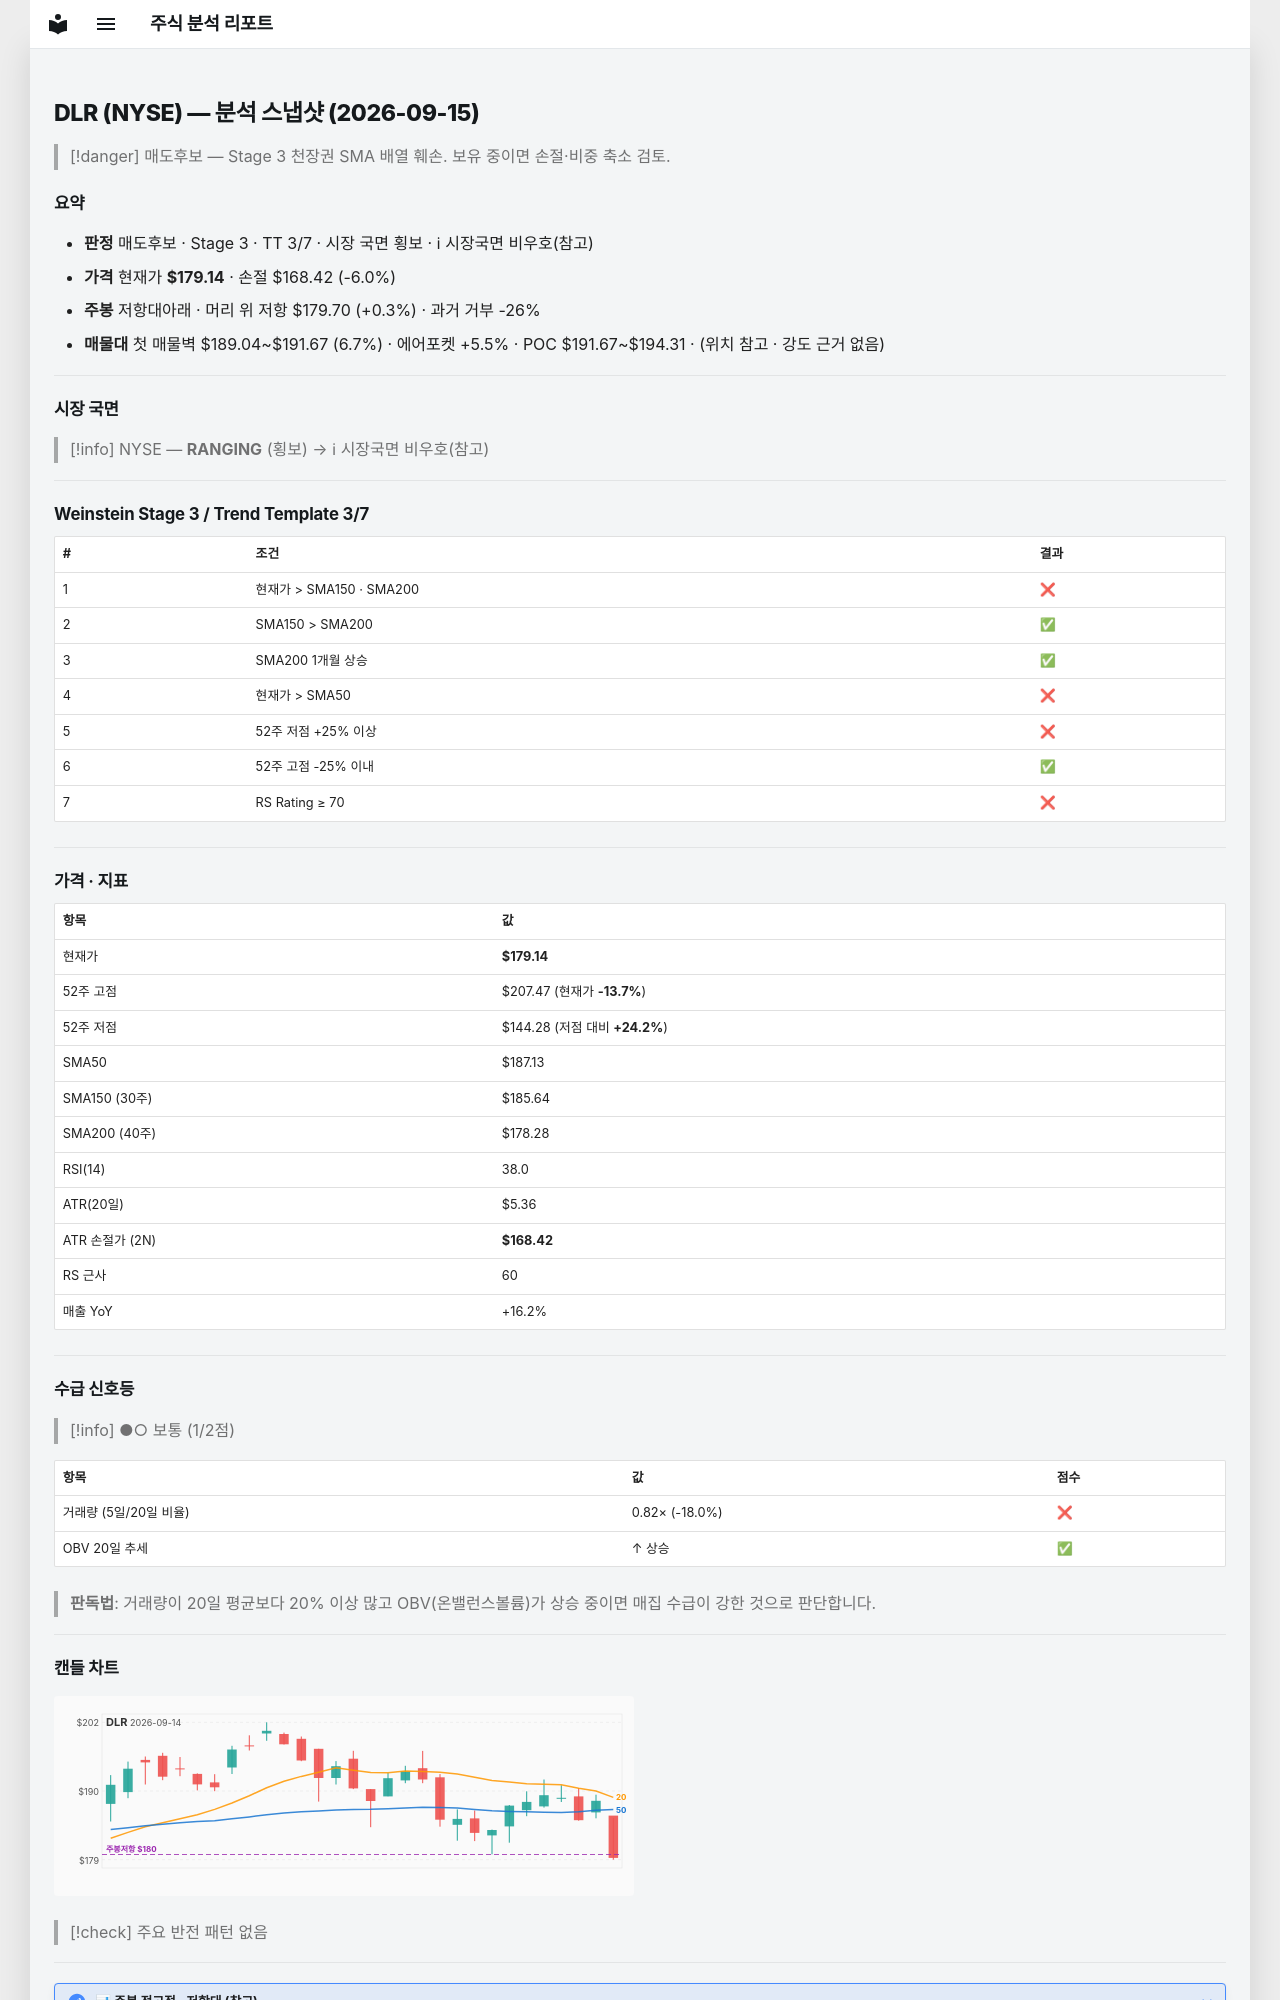

repository: soloandco/stock-reports · page: snapshots/DLR-2026-09-15/index.html · generator: mkdocs

---
type: analysis-snapshot
title: DLR 분석 스냅샷
ticker: DLR
market: NYSE
created: 2026-09-15
updated: 2026-09-15
bar-date: 2026-09-14
verdict: 매도후보
real-rr: 0.05
sma50-gap-pct: -4.3
weekly-position: 저항대아래
weekly-overhead-price: 179.70
weekly-overhead-pct: 0.3
stage: 3
trend-template-score: 3
tt-max: 7
price: 179.13999938964844
stop-price: 168.42378543541213
market-regime: RANGING
supply-demand-score: 1/2
supply-demand-label: 보통
status: tracking
tags:
  - stock-agent
  - watchlist
  - DLR
  - analysis
related:
  - "[[analysis-template]]"
---

# DLR (NYSE) — 분석 스냅샷 (2026-09-15)

> [!danger] 매도후보 — Stage 3 천장권
> SMA 배열 훼손. 보유 중이면 손절·비중 축소 검토.

## 요약

- **판정** 매도후보 · Stage 3 · TT 3/7 · 시장 국면 횡보 · ℹ 시장국면 비우호(참고)
- **가격** 현재가 **$179.14** · 손절 $168.42 (-6.0%)
- **주봉** 저항대아래 · 머리 위 저항 $179.70 (+0.3%) · 과거 거부 -26%
- **매물대** 첫 매물벽 $189.04~$191.67 (6.7%) · 에어포켓 +5.5% · POC $191.67~$194.31 · (위치 참고 · 강도 근거 없음)

---

## 시장 국면

> [!info] NYSE — **RANGING** (횡보) → ℹ 시장국면 비우호(참고)

---

## Weinstein Stage 3 / Trend Template 3/7

| # | 조건 | 결과 |
|---|------|------|
| 1 | 현재가 > SMA150 · SMA200 | ❌ |
| 2 | SMA150 > SMA200 | ✅ |
| 3 | SMA200 1개월 상승 | ✅ |
| 4 | 현재가 > SMA50 | ❌ |
| 5 | 52주 저점 +25% 이상 | ❌ |
| 6 | 52주 고점 -25% 이내 | ✅ |
| 7 | RS Rating ≥ 70 | ❌ |

---

## 가격 · 지표

| 항목 | 값 |
|------|---|
| 현재가 | **$179.14** |
| 52주 고점 | $207.47 (현재가 **-13.7%**) |
| 52주 저점 | $144.28 (저점 대비 **+24.2%**) |
| SMA50 | $187.13 |
| SMA150 (30주) | $185.64 |
| SMA200 (40주) | $178.28 |
| RSI(14) | 38.0 |
| ATR(20일) | $5.36 |
| ATR 손절가 (2N) | **$168.42** |
| RS 근사 | 60 |
| 매출 YoY | +16.2% |

---
## 수급 신호등

> [!info] ●○ 보통 (1/2점)

| 항목 | 값 | 점수 |
|------|------|------|
| 거래량 (5일/20일 비율) | 0.82× (-18.0%) | ❌ |
| OBV 20일 추세 | ↑ 상승 | ✅ |

> **판독법**: 거래량이 20일 평균보다 20% 이상 많고 OBV(온밸런스볼륨)가 상승 중이면 매집 수급이 강한 것으로 판단합니다.

---
